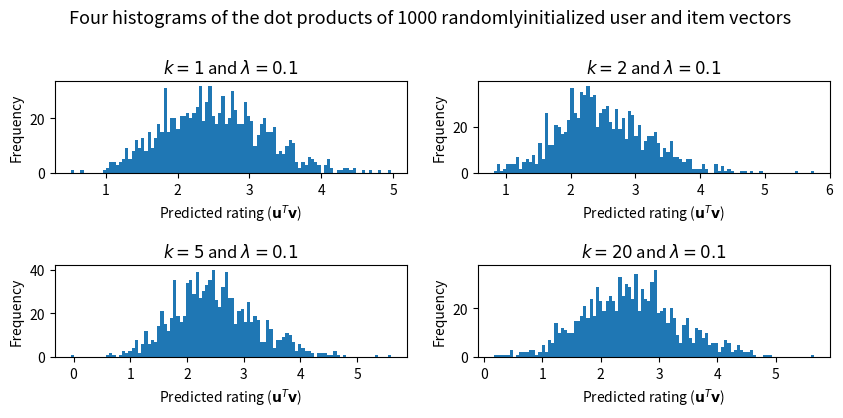

Here is the Python script that generated this plot: (Note: this script raises an exception after producing the figure.)
import numpy as np
import matplotlib.pyplot as plt


def plot_histogram(data: np.ndarray, ax: plt.Axes, k: int) -> None:
    """
    Plot a histogram of the given data on the given axis.

    Args:
     - data (ndarray): the data to plot.
     - ax (plt.Axes) : the axis to plot the histogram on.
     - k (int): the value of k used to generate the data.

    Returns: None
    """
    nbins = 100
    hist, bin_spec = np.histogram(data, nbins)
    a, b = min(bin_spec), max(bin_spec)
    dx = (b-a)/nbins
    ax.bar(bin_spec[:-1]+dx/2.0, hist, width=dx)
    ax.set_title(f"$k = {k}$ and $\\lambda = 0.1$")
    ax.set_xlabel("Predicted rating ($\\mathbf{u}^T \\mathbf{v}$)")
    ax.set_ylabel("Frequency")


fig, axs = plt.subplots(2, 2, figsize=(10, 4))
fig.suptitle("Four histograms of the dot products of 1000 randomly"
             + "initialized user and item vectors", fontsize=13)
fig.subplots_adjust(hspace=1, top=0.8)

# Use different values of k
for i, k in enumerate([1, 2, 5, 20]):
    mean = (np.sqrt(2.5/k))
    var = 0.1
    std = np.sqrt(var)
    print(f"Mean = {mean}, Standard Deviation = {std}")

    sample = []
    for j in range(1000):
        u = np.random.normal(loc=mean, scale=std, size=k)
        v = np.random.normal(loc=mean, scale=std, size=k)
        dp = np.inner(u, v)
        sample.append(dp)
    plot_histogram(sample, axs[i//2, i % 2], k)

plt.savefig("../report/graphics/histograms.pdf", bbox_inches="tight")
plt.tight_layout()
plt.show()
